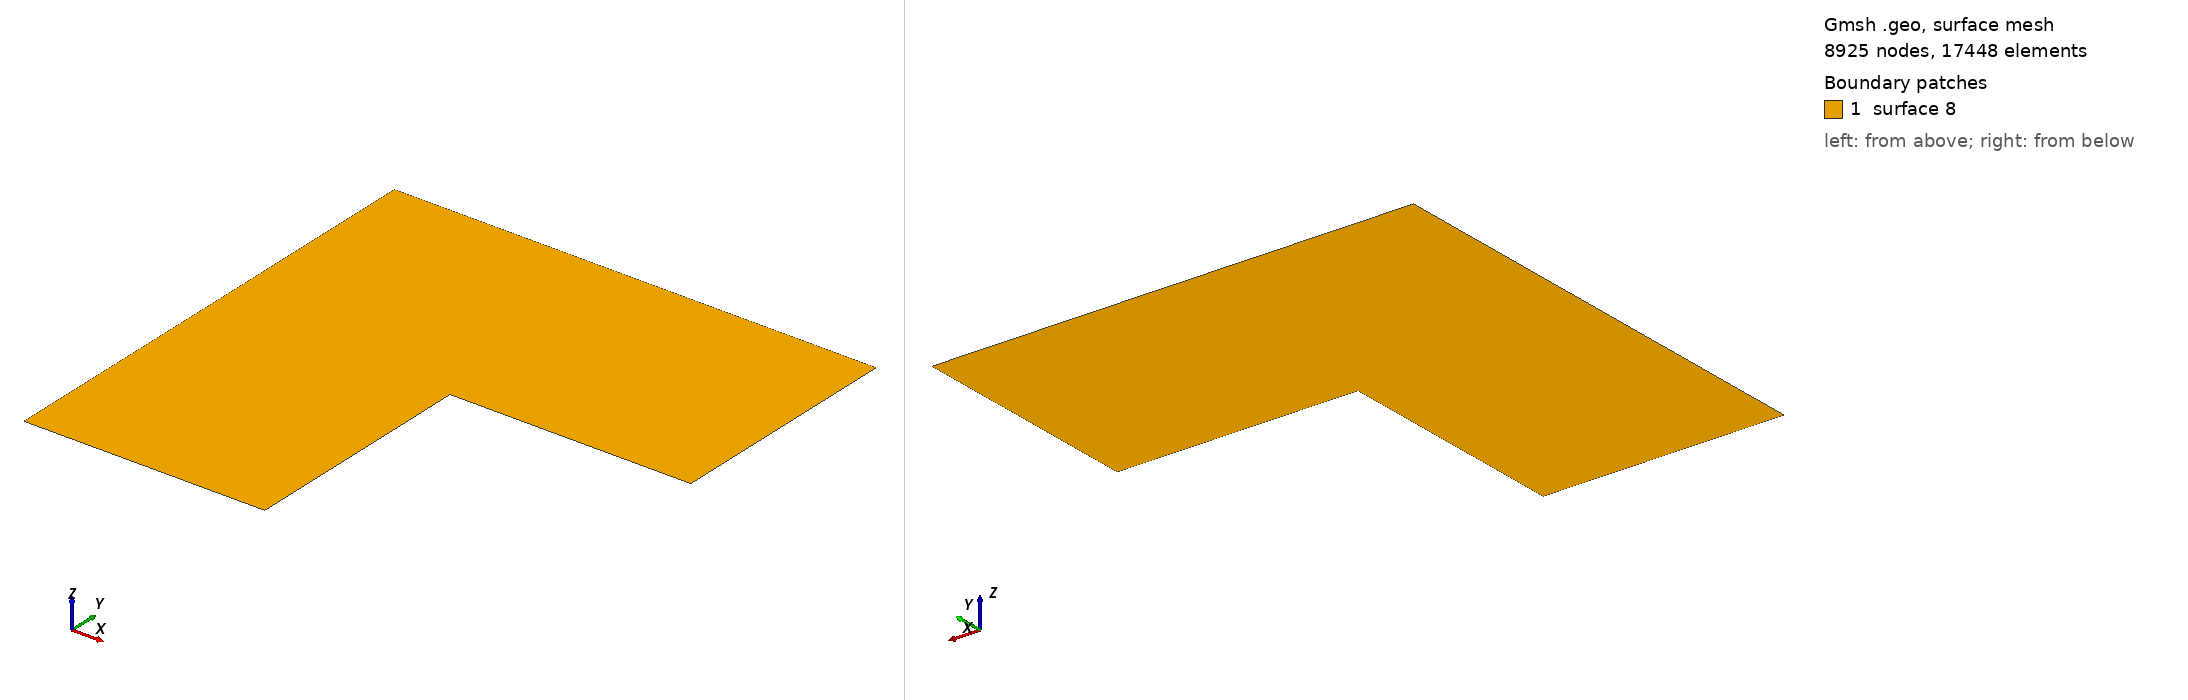

Gmsh geometry script, surface-meshed: 8925 nodes, 17448 surface elements. Boundary patches (legend numbers): 1 surface 8. Left view from above one corner, right view from below the opposite corner. The script declares no physical surfaces, so the legend lists its geometric surfaces. The drawing asked Gmsh for element sizes between 1% and 20% of the model's largest extent; the script's own settings can give other sizes.

=== Lshape.geo (drawn) ===
a=1;
h=0.00625;

// Laisser les deux première lignes vides.
//h=0.1;
//h=0.05;
//h=0.025;
//h=0.0125;
//h=0.00625;
//+
SetFactory("OpenCASCADE");
//+
Point(1)={0, 0, 0, h};
//+
Point(2)={1/2, 0, 0, h};
//+
Point(3)={1/2, 1/2, 0, h/a};
//+
Point(4)={1, 1/2, 0, h};
//+
Point(5)={1, 1, 0, h};
//+
Point(6)={0, 1, 0, h};
//+
Line(1) ={1,2};
//+
Line(2) ={2,3};
//+
Line(3) ={3,4};
//+
Line(4) ={4,5};
//+
Line(5) ={5,6};
//+
Line(6) ={6,1};
//+ 
Line Loop(7)={1,2,3,4,5,6};
//+ 
Plane Surface(8)= {7}; 
//+
Physical Line("BD")={1};
//+
Physical Line("BR")={2};
//+
Physical Line("LD")={3};
//+
Physical Line("LR")={4};
//+
Physical Line("BU")={5};
